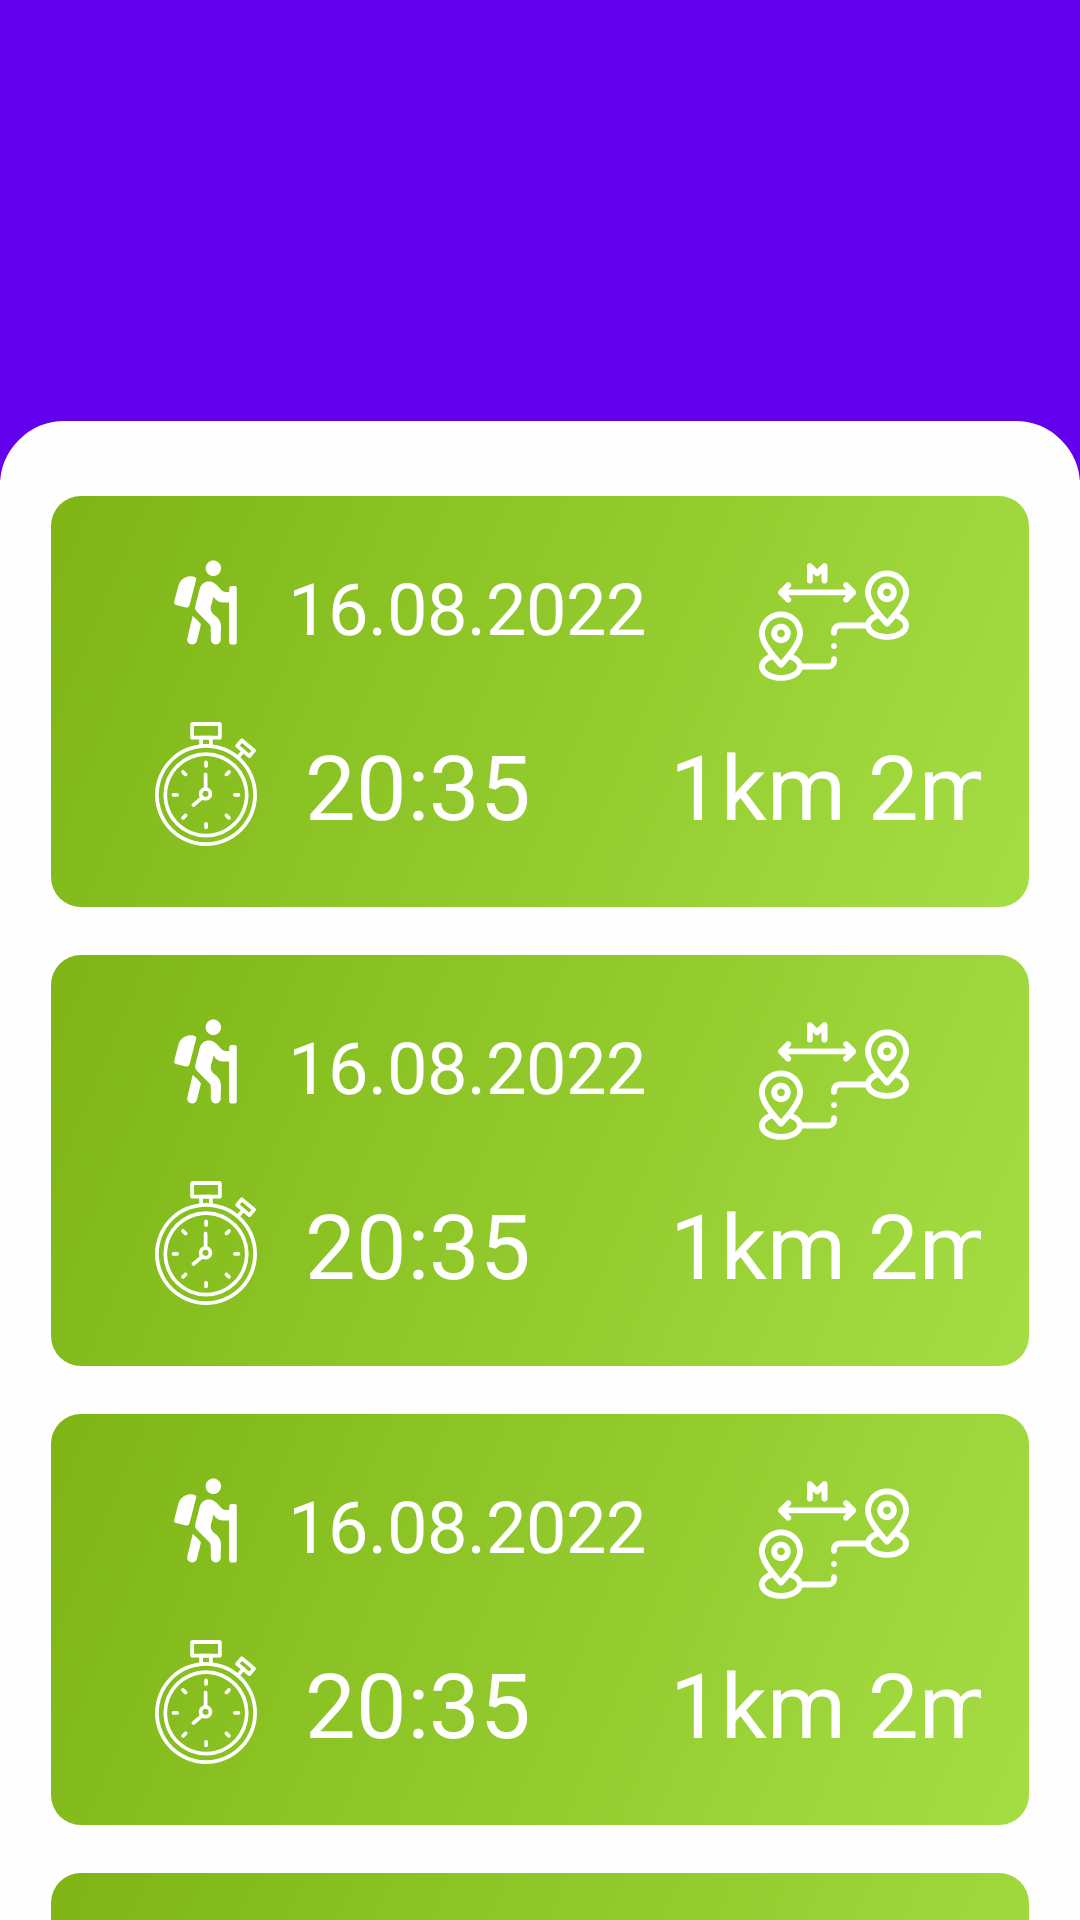

Here is an Android app screen rendered from its layout file. Give the layout XML and the strings, colors and styles it references.
<!-- AndroidManifest.xml: fallback theme Theme.MaterialComponents.DayNight.NoActionBar -->
<!-- res/layout/fragment_history.xml -->
<?xml version="1.0" encoding="utf-8"?>
<androidx.coordinatorlayout.widget.CoordinatorLayout xmlns:android="http://schemas.android.com/apk/res/android"
    xmlns:app="http://schemas.android.com/apk/res-auto"
    xmlns:tools="http://schemas.android.com/tools"
    android:layout_width="match_parent"
    android:layout_height="match_parent"
    android:fitsSystemWindows="true"
    tools:context=".ui.tops.TopsFragment">

    <com.google.android.material.appbar.AppBarLayout
        android:layout_width="match_parent"
        android:layout_height="wrap_content"
        android:fitsSystemWindows="true"
        android:theme="@style/ThemeOverlay.AppCompat.Dark.ActionBar">

        <com.google.android.material.appbar.CollapsingToolbarLayout
            android:layout_width="match_parent"
            android:layout_height="160dp"
            app:contentScrim="@color/green_light"
            app:layout_scrollFlags="scroll|exitUntilCollapsed"
            app:toolbarId="@id/toolbar">

            <ImageView
                android:layout_width="match_parent"
                android:layout_height="match_parent"
                android:fitsSystemWindows="true"
                android:scaleType="centerCrop"
                android:foreground="@color/shadow_light_transparent"
                android:src="@drawable/bg_walkers"
                app:layout_collapseMode="parallax"
                android:contentDescription="@string/hikers" />

            <androidx.appcompat.widget.Toolbar
                android:id="@+id/toolbar"
                android:layout_width="match_parent"
                android:layout_height="?attr/actionBarSize"
                app:layout_collapseMode="pin"
                app:popupTheme="@style/ThemeOverlay.AppCompat.Light" />

        </com.google.android.material.appbar.CollapsingToolbarLayout>

    </com.google.android.material.appbar.AppBarLayout>

    <androidx.core.widget.NestedScrollView
        android:layout_width="match_parent"
        android:layout_height="match_parent"
        android:paddingTop="25dp"
        android:layout_marginTop="-20dp"
        android:background="@drawable/bg_top_corners_rounded"
        app:layout_behavior="@string/appbar_scrolling_view_behavior">

        <include layout="@layout/layout_history"/>

    </androidx.core.widget.NestedScrollView>

</androidx.coordinatorlayout.widget.CoordinatorLayout>
<!-- res/layout/layout_history.xml (included above) -->
<?xml version="1.0" encoding="utf-8"?>
<LinearLayout xmlns:android="http://schemas.android.com/apk/res/android"
    android:layout_width="match_parent"
    android:layout_height="match_parent"
    android:orientation="vertical"
    android:paddingStart="16dp"
    android:paddingEnd="16dp">

    <include layout="@layout/item_layout_tour" />
    <include layout="@layout/item_layout_tour" />
    <include layout="@layout/item_layout_tour" />
    <include layout="@layout/item_layout_tour" />
    <include layout="@layout/item_layout_tour" />
    <include layout="@layout/item_layout_tour" />
    <include layout="@layout/item_layout_tour" />
    <include layout="@layout/item_layout_tour" />
</LinearLayout>
<!-- res/layout/item_layout_tour.xml (included above) -->
<?xml version="1.0" encoding="utf-8"?>
<androidx.constraintlayout.widget.ConstraintLayout xmlns:android="http://schemas.android.com/apk/res/android"
    xmlns:app="http://schemas.android.com/apk/res-auto"
    xmlns:tools="http://schemas.android.com/tools"
    android:layout_width="match_parent"
    android:layout_height="wrap_content"
    android:layout_marginBottom="16dp"
    android:background="@drawable/bg_gradient_green"
    android:paddingStart="16dp"
    android:paddingTop="8dp"
    android:paddingEnd="16dp"
    android:paddingBottom="16dp">

    <TextView
        android:id="@+id/tour_date_text_view"
        android:layout_width="wrap_content"
        android:layout_height="wrap_content"
        android:text="16.08.2022"
        android:textAllCaps="true"
        android:textColor="@color/white"
        android:textSize="24sp"
        app:layout_constraintBottom_toBottomOf="@+id/tour_walker_image_view"
        app:layout_constraintStart_toEndOf="@+id/tour_walker_image_view"
        app:layout_constraintTop_toTopOf="@+id/tour_walker_image_view"
        app:layout_constraintVertical_bias="0.56" />

    <ImageView
        android:id="@+id/tour_walker_image_view"
        android:layout_width="55dp"
        android:layout_height="55dp"
        android:layout_marginStart="8dp"
        android:contentDescription="@string/icon_walker"
        android:tint="@color/white"
        app:layout_constraintStart_toStartOf="parent"
        app:layout_constraintTop_toTopOf="parent"
        app:srcCompat="@drawable/ic_hiking"
        tools:ignore="UseAppTint" />

    <ImageView
        android:id="@+id/time_image_view"
        android:layout_width="50dp"
        android:layout_height="50dp"
        android:layout_marginTop="8dp"
        android:contentDescription="@string/icon_clock"
        android:tint="@color/white"
        app:layout_constraintEnd_toStartOf="@+id/tour_date_text_view"
        app:layout_constraintStart_toStartOf="@+id/tour_walker_image_view"
        app:layout_constraintTop_toBottomOf="@+id/tour_walker_image_view"
        app:srcCompat="@drawable/ic_stop_watch"
        tools:ignore="UseAppTint" />

    <TextView
        android:id="@+id/tour_time_image_view"
        android:layout_width="wrap_content"
        android:layout_height="wrap_content"
        android:layout_marginStart="8dp"
        android:text="20:35"
        android:textColor="@color/white"
        android:textSize="30sp"
        app:layout_constraintBottom_toBottomOf="@+id/time_image_view"
        app:layout_constraintStart_toEndOf="@+id/time_image_view"
        app:layout_constraintTop_toTopOf="@+id/time_image_view" />

    <TextView
        android:id="@+id/distance_text_view"
        android:layout_width="wrap_content"
        android:layout_height="wrap_content"
        android:layout_marginStart="60dp"
        android:layout_marginEnd="8dp"
        android:text="1km 2m"
        android:textColor="@color/white"
        android:textSize="30sp"
        app:layout_constraintBottom_toBottomOf="@+id/tour_time_image_view"
        app:layout_constraintEnd_toEndOf="parent"
        app:layout_constraintStart_toEndOf="@+id/tour_time_image_view"
        app:layout_constraintTop_toTopOf="@+id/tour_time_image_view" />

    <ImageView
        android:id="@+id/distance_image_view"
        android:layout_width="50dp"
        android:layout_height="50dp"
        android:contentDescription="@string/distance_icon"
        android:tint="@color/white"
        app:layout_constraintBottom_toTopOf="@+id/distance_text_view"
        app:layout_constraintEnd_toEndOf="@+id/distance_text_view"
        app:layout_constraintStart_toStartOf="@+id/distance_text_view"
        app:layout_constraintTop_toTopOf="parent"
        app:srcCompat="@drawable/ic_distance"
        tools:ignore="UseAppTint" />
</androidx.constraintlayout.widget.ConstraintLayout>
<!-- resources referenced by this layout -->
<resources>
  <color name="green_light">#FF8BC923</color>
  <color name="shadow_light_transparent">#11000000</color>
  <color name="white">#FFFFFFFF</color>
  <!-- drawable bg_gradient_green (drawable) -->
  <?xml version="1.0" encoding="utf-8"?>
  <shape xmlns:android="http://schemas.android.com/apk/res/android"
      android:shape="rectangle" >
      <gradient
          android:type="linear"
          android:angle="135"
          android:startColor="@color/green_light_subtle"
          android:endColor="@color/green_dark" />
      <corners android:bottomRightRadius="10dp" android:bottomLeftRadius="10dp"
          android:topLeftRadius="10dp" android:topRightRadius="10dp"/>
  </shape>
  <!-- drawable bg_top_corners_rounded (drawable) -->
  <?xml version="1.0" encoding="UTF-8"?>
  <shape xmlns:android="http://schemas.android.com/apk/res/android">
      <solid android:color="@color/grey_subtle"/>
  
      <stroke android:width="3dp"
          android:color="@color/grey_subtle"
          />
  
      <padding android:left="1dp"
          android:top="1dp"
          android:right="1dp"
          android:bottom="1dp"
          />
  
      <corners android:bottomRightRadius="0dp" android:bottomLeftRadius="0dp"
          android:topLeftRadius="20dp" android:topRightRadius="20dp"/>
  </shape>
  <!-- drawable ic_distance: vector/xml drawable (drawable, 3694 chars, omitted) -->
  <!-- drawable ic_hiking (drawable) -->
  <vector xmlns:android="http://schemas.android.com/apk/res/android"
      android:width="512dp"
      android:height="512dp"
      android:viewportWidth="510"
      android:viewportHeight="510">
    <path
        android:fillColor="#FF000000"
        android:pathData="m206.5,260.3c6.4,-24.4 12.7,-48.9 19,-73.3 0.4,-1.5 0.8,-3.1 1.6,-6.4 -2.3,-1.6 -4.8,-4.7 -7.9,-5.5 -20.3,-5.4 -42.1,7 -47.8,27.3 -4.7,16.5 -8.6,33.2 -12.9,49.8 -1.6,6.1 0.6,9.5 6.6,10.9 8.8,2.1 17.4,4.5 26.2,6.6 9.2,2.1 12.8,-0.2 15.2,-9.4z"/>
    <path
        android:fillColor="#FF000000"
        android:pathData="m215.6,296.3c-5.8,24.1 -11.8,47.4 -16.9,70.9 -1.9,8.5 4.8,15.9 13.4,17.3 7.4,1.2 14.4,-3.4 16.5,-11.7 4.1,-15.7 8,-31.5 11.7,-47.2 0.4,-1.9 0.1,-4.8 -1.1,-6 -7.2,-7.7 -14.9,-14.9 -23.6,-23.3z"/>
    <path
        android:fillColor="#FF000000"
        android:pathData="m279.2,173.3c12.6,0 23.5,-11 23.8,-23.8 0.2,-13 -11,-24.5 -23.8,-24.5 -12.6,0 -23.6,11 -23.8,23.8 -0.2,13.1 10.9,24.5 23.8,24.5z"/>
    <path
        android:fillColor="#FF000000"
        android:pathData="m344.8,203.8h-9.2c-4,0 -7.2,3.2 -7.2,7.2v11c-11.4,1.9 -20.8,0.5 -27.9,-9.4 -3.5,-4.9 -8.4,-8.8 -12.8,-13 -18.7,-17.6 -44.8,-10.1 -51.1,14.6 -4.3,16.6 -8.2,33.3 -12.7,49.8 -2.4,8.6 -0.3,15.2 6.1,21.4 12.7,12.2 25.2,24.6 37.5,37.2 2.3,2.6 3.7,5.9 3.9,9.3 0.5,11.7 0.1,23.5 0.2,35.2 0.1,10.3 6,17.3 14.8,17.6s15.9,-7.2 16.1,-17.3c0.2,-9.7 -0.7,-19.5 0.2,-29.1 1.6,-17.4 -3.4,-32 -17.6,-42.1s-17.5,-22.2 -10.8,-38c2.5,-6 3.3,-12.8 4.8,-19.2l1.7,-1.4c10.5,20.4 29.2,17.4 47.2,17v9.7,109.7c0,1.5 0.1,3 0.4,4.5 0.3,3.7 3.4,6.6 7.1,6.6h9.2c3.9,0 7.1,-3.2 7.1,-7.1v-167c0.1,-4 -3,-7.2 -7,-7.2z"/>
  </vector>
  <!-- drawable ic_stop_watch: vector/xml drawable (drawable, 3372 chars, omitted) -->
  <string name="distance_icon">distance icon</string>
  <string name="hikers">hikers</string>
  <string name="icon_clock">icon clock</string>
  <string name="icon_walker">icon walker</string>
  <color name="green_light_subtle">#FFA5DE44</color>
  <color name="green_dark">#FF7EB515</color>
  <color name="grey_subtle">#FFFEFEFE</color>
</resources>
